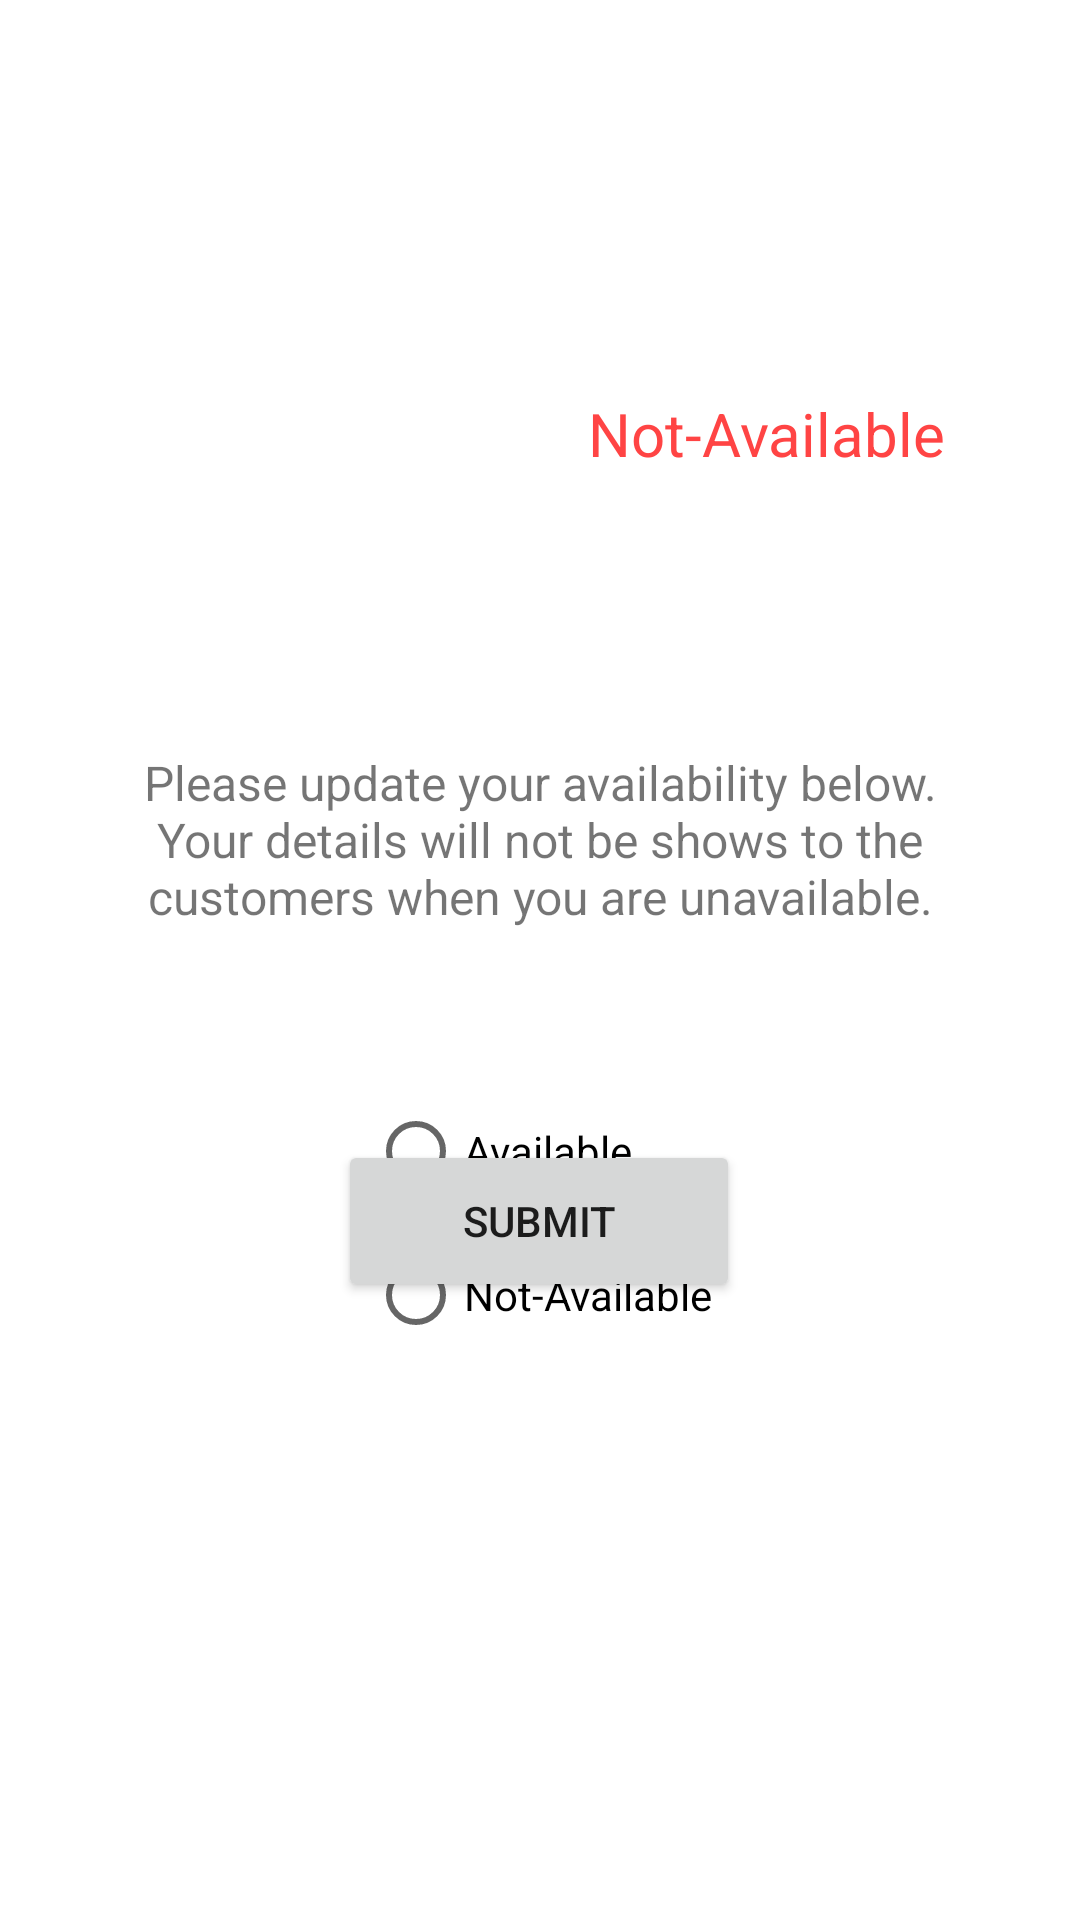

Here is an Android app screen rendered from its layout file. Give the layout XML and the strings, colors and styles it references.
<!-- AndroidManifest.xml: application theme Theme.WorkAssist -->
<!-- res/layout/activity_member_home.xml -->
<?xml version="1.0" encoding="utf-8"?>
<androidx.constraintlayout.widget.ConstraintLayout xmlns:android="http://schemas.android.com/apk/res/android"
    xmlns:app="http://schemas.android.com/apk/res-auto"
    xmlns:tools="http://schemas.android.com/tools"
    android:layout_width="match_parent"
    android:layout_height="match_parent"
    tools:context=".MemberHomeActivity">

    <RadioGroup
        android:id="@+id/rg_member_availability"
        android:layout_width="wrap_content"
        android:layout_height="wrap_content"
        android:layout_marginTop="50dp"
        app:layout_constraintEnd_toEndOf="parent"
        app:layout_constraintStart_toStartOf="parent"
        app:layout_constraintTop_toBottomOf="@+id/tv_member_home">

        <RadioButton
            android:id="@+id/rb_available"
            android:layout_width="match_parent"
            android:layout_height="wrap_content"
            android:text="@string/available" />

        <RadioButton
            android:id="@+id/rb_unavailable"
            android:layout_width="match_parent"
            android:layout_height="wrap_content"
            android:text="@string/not_available" />
    </RadioGroup>

    <Button
        android:id="@+id/b_submit"
        android:layout_width="134dp"
        android:layout_height="54dp"
        android:layout_marginTop="50dp"
        android:layout_marginBottom="332dp"
        android:text="@string/submit"
        app:layout_constraintBottom_toBottomOf="parent"
        app:layout_constraintEnd_toEndOf="parent"
        app:layout_constraintHorizontal_bias="0.498"
        app:layout_constraintStart_toStartOf="parent"
        app:layout_constraintTop_toBottomOf="@+id/rg_member_availability" />

    <TextView
        android:id="@+id/tv_member_home"
        android:layout_width="300dp"
        android:layout_height="wrap_content"
        android:layout_marginStart="24dp"
        android:layout_marginTop="250dp"
        android:layout_marginEnd="24dp"
        android:text="@string/please_update_your_availability_below_your_details_will_not_be_shows_to_the_customers_when_you_are_unavailable"
        android:textAlignment="center"
        android:textSize="16sp"
        app:layout_constraintBottom_toTopOf="@+id/rg_member_availability"
        app:layout_constraintEnd_toEndOf="parent"
        app:layout_constraintStart_toStartOf="parent"
        app:layout_constraintTop_toTopOf="parent" />

    <TextView
        android:id="@+id/tv_availability"
        android:layout_width="wrap_content"
        android:layout_height="wrap_content"
        android:layout_marginTop="131dp"
        android:layout_marginBottom="100dp"
        android:text="@string/not_available"
        android:textColor="@android:color/holo_red_light"
        android:textIsSelectable="false"
        android:textSize="20sp"
        app:layout_constraintBottom_toTopOf="@+id/tv_member_home"
        app:layout_constraintEnd_toEndOf="parent"
        app:layout_constraintHorizontal_bias="0.815"
        app:layout_constraintStart_toStartOf="parent"
        app:layout_constraintTop_toTopOf="parent"
        app:layout_constraintVertical_bias="0.0" />

</androidx.constraintlayout.widget.ConstraintLayout>
<!-- resources referenced by this layout -->
<resources>
  <string name="available">Available</string>
  <string name="not_available">Not-Available</string>
  <string name="please_update_your_availability_below_your_details_will_not_be_shows_to_the_customers_when_you_are_unavailable">Please update your availability below.\nYour details will not be shows to the customers when you are unavailable.</string>
  <string name="submit">Submit</string>
  <style name="Theme.WorkAssist" parent="Theme.MaterialComponents.DayNight.DarkActionBar">
          
          <item name="colorPrimary">@color/purple_500</item>
          <item name="colorPrimaryVariant">@color/purple_700</item>
          <item name="colorOnPrimary">@color/white</item>
          
          <item name="colorSecondary">@color/teal_200</item>
          <item name="colorSecondaryVariant">@color/teal_700</item>
          <item name="colorOnSecondary">@color/black</item>
          
          <item name="android:statusBarColor">?attr/colorPrimaryVariant</item>
          
      </style>
  <color name="purple_500">#FF6200EE</color>
  <color name="purple_700">#FF3700B3</color>
  <color name="white">#FFFFFFFF</color>
  <color name="teal_200">#FF03DAC5</color>
  <color name="teal_700">#FF018786</color>
  <color name="black">#FF000000</color>
</resources>
